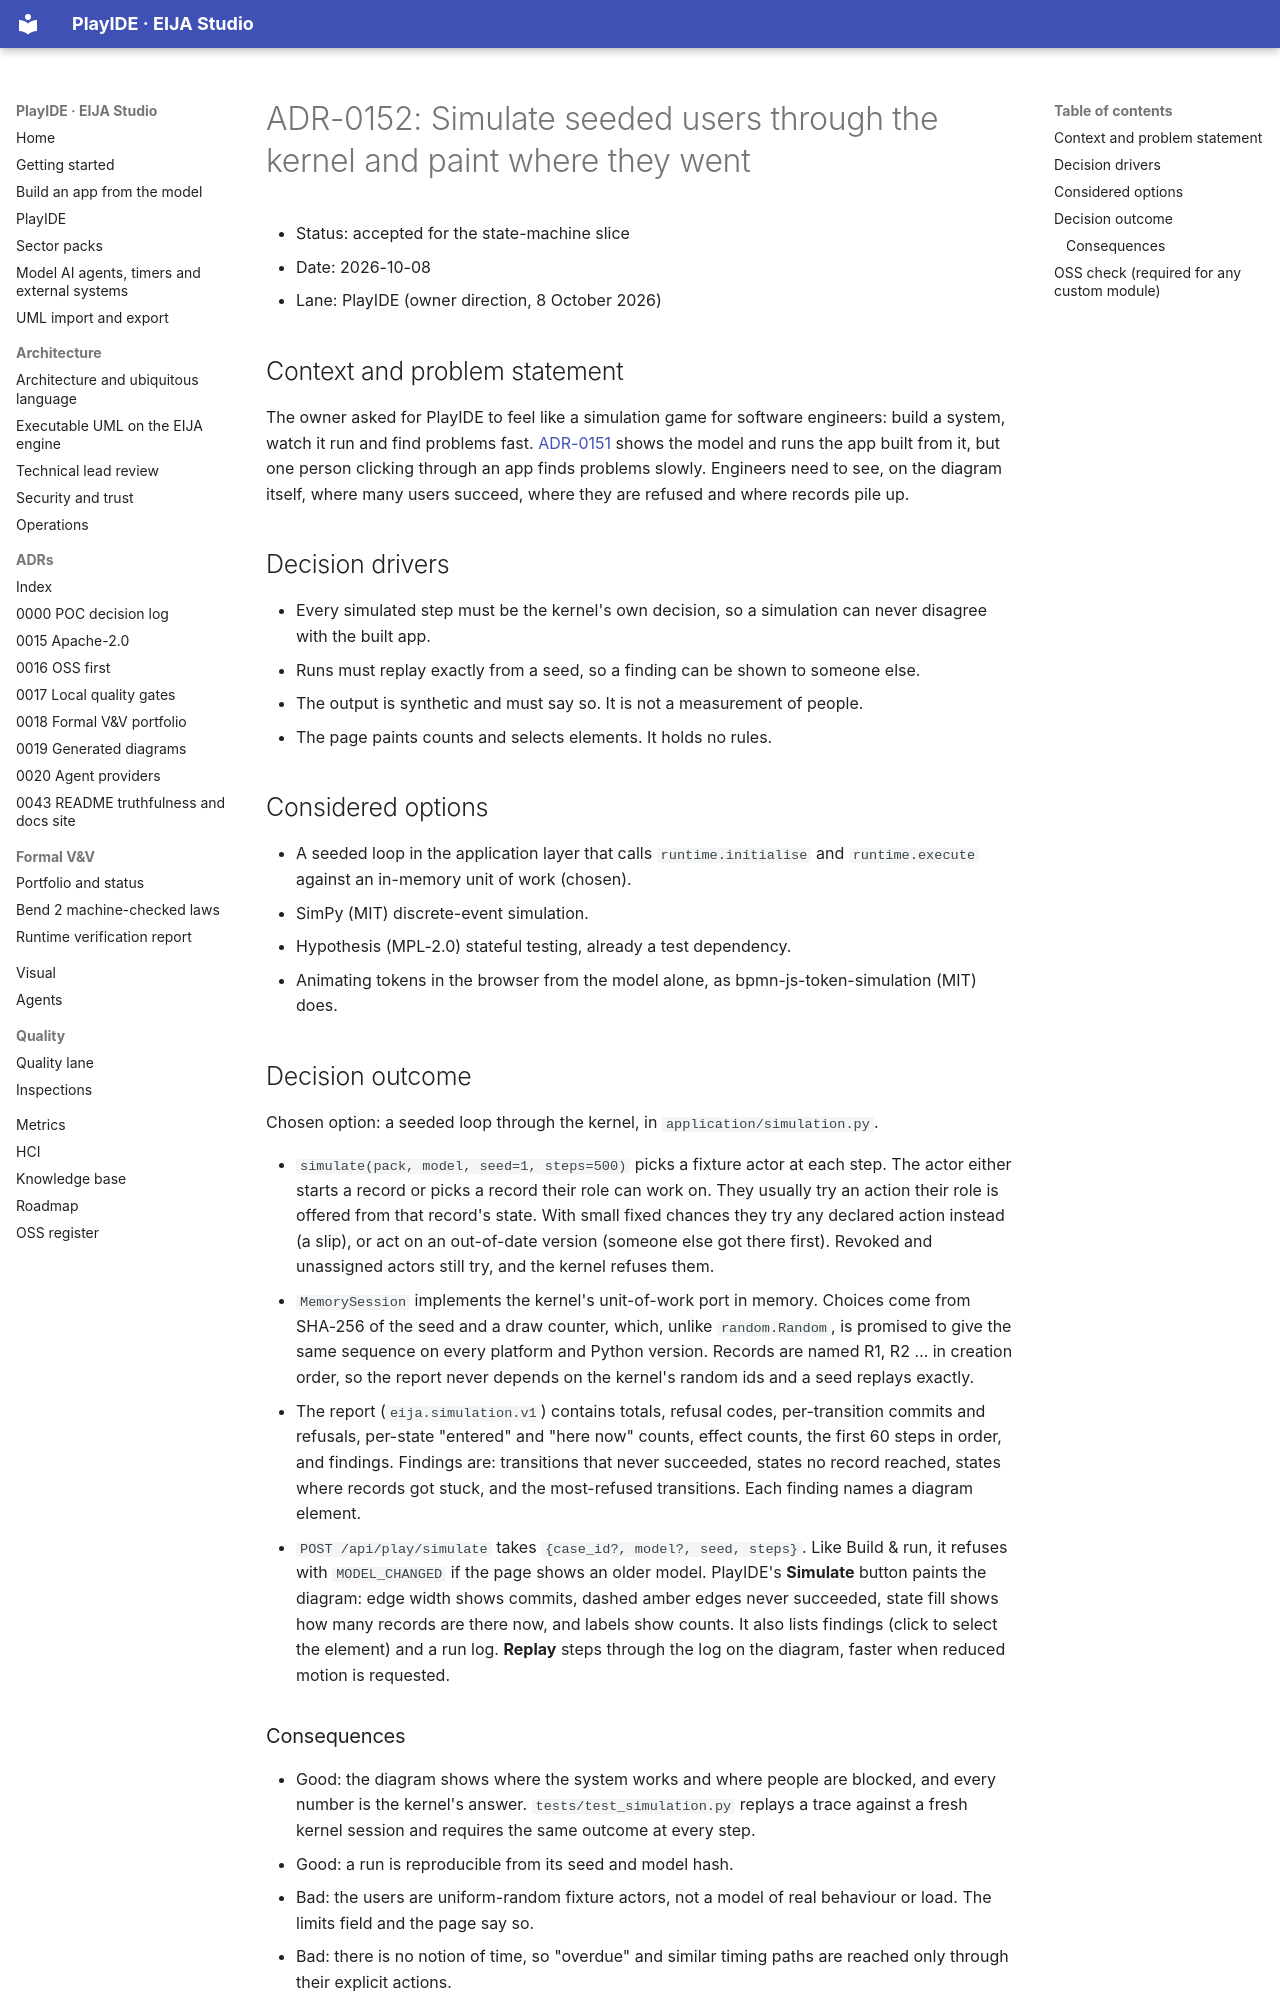

repository: 45ck/eija-studio · page: adr/0152-simulate-seeded-users-through-the-kernel/index.html · generator: mkdocs

# ADR-0152: Simulate seeded users through the kernel and paint where they went

* Status: accepted for the state-machine slice
* Date: 2026-10-08
* Lane: PlayIDE (owner direction, 8 October 2026)

## Context and problem statement

The owner asked for PlayIDE to feel like a simulation game for software engineers: build a system, watch it run and find problems fast. [ADR-0151](0151-playide-canvas-and-build-and-run.md) shows the model and runs the app built from it, but one person clicking through an app finds problems slowly. Engineers need to see, on the diagram itself, where many users succeed, where they are refused and where records pile up.

## Decision drivers

* Every simulated step must be the kernel's own decision, so a simulation can never disagree with the built app.
* Runs must replay exactly from a seed, so a finding can be shown to someone else.
* The output is synthetic and must say so. It is not a measurement of people.
* The page paints counts and selects elements. It holds no rules.

## Considered options

* A seeded loop in the application layer that calls `runtime.initialise` and `runtime.execute` against an in-memory unit of work (chosen).
* SimPy (MIT) discrete-event simulation.
* Hypothesis (MPL-2.0) stateful testing, already a test dependency.
* Animating tokens in the browser from the model alone, as bpmn-js-token-simulation (MIT) does.

## Decision outcome

Chosen option: a seeded loop through the kernel, in `application/simulation.py`.

* `simulate(pack, model, seed=1, steps=500)` picks a fixture actor at each step. The actor either starts a record or picks a record their role can work on. They usually try an action their role is offered from that record's state. With small fixed chances they try any declared action instead (a slip), or act on an out-of-date version (someone else got there first). Revoked and unassigned actors still try, and the kernel refuses them.
* `MemorySession` implements the kernel's unit-of-work port in memory. Choices come from SHA-256 of the seed and a draw counter, which, unlike `random.Random`, is promised to give the same sequence on every platform and Python version. Records are named R1, R2 … in creation order, so the report never depends on the kernel's random ids and a seed replays exactly.
* The report (`eija.simulation.v1`) contains totals, refusal codes, per-transition commits and refusals, per-state "entered" and "here now" counts, effect counts, the first 60 steps in order, and findings. Findings are: transitions that never succeeded, states no record reached, states where records got stuck, and the most-refused transitions. Each finding names a diagram element.
* `POST /api/play/simulate` takes `{case_id?, model?, seed, steps}`. Like Build & run, it refuses with `MODEL_CHANGED` if the page shows an older model. PlayIDE's **Simulate** button paints the diagram: edge width shows commits, dashed amber edges never succeeded, state fill shows how many records are there now, and labels show counts. It also lists findings (click to select the element) and a run log. **Replay** steps through the log on the diagram, faster when reduced motion is requested.
